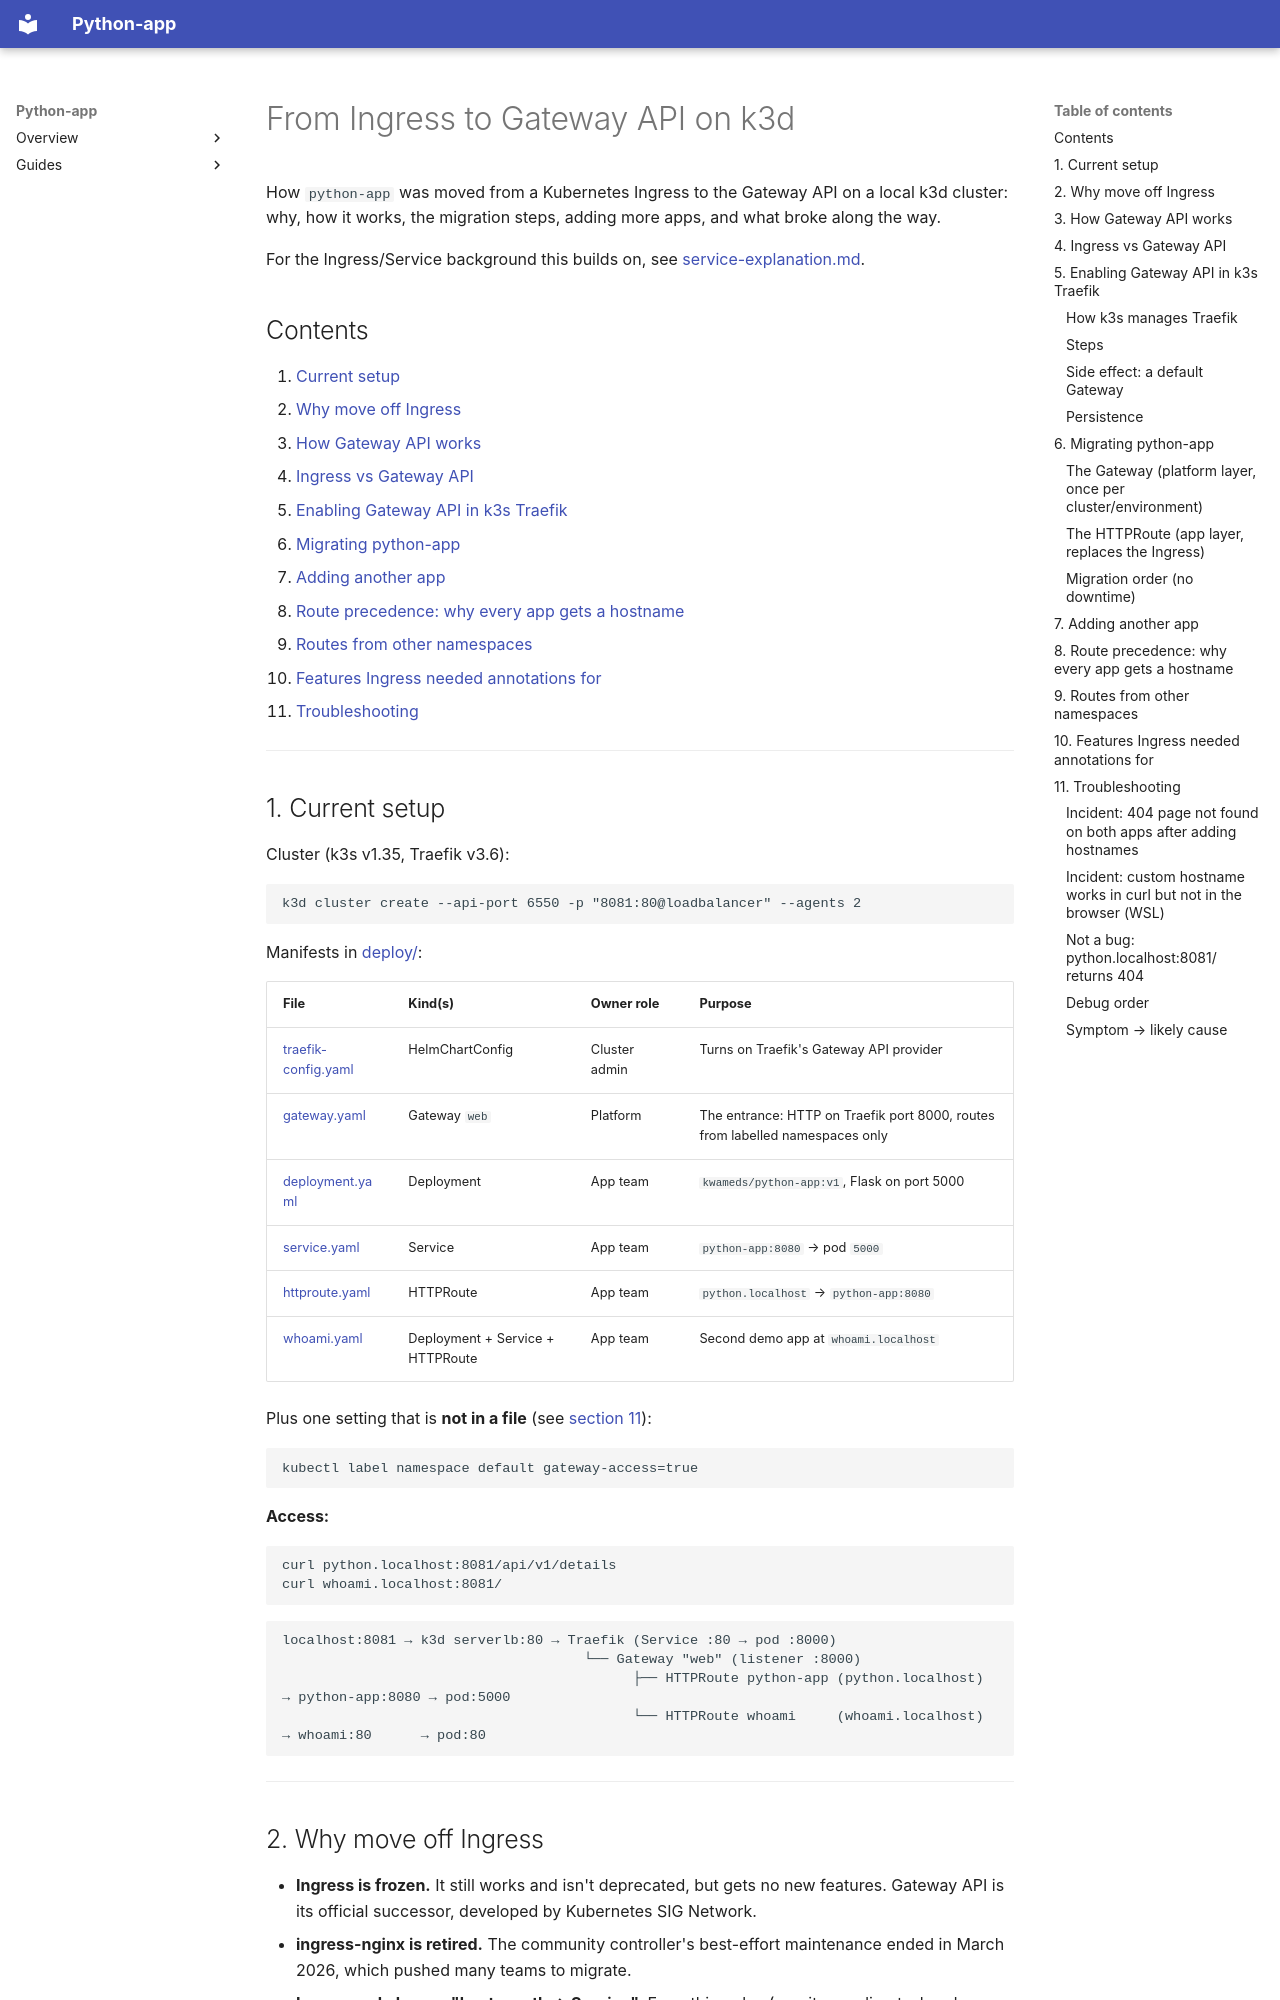

repository: JonesKwameOsei/python-api · page: ingress-to-gateway/index.html · generator: mkdocs

# From Ingress to Gateway API on k3d

How `python-app` was moved from a Kubernetes Ingress to the Gateway API on a local k3d cluster: why, how it works, the migration steps, adding more apps, and what broke along the way.

For the Ingress/Service background this builds on, see [service-explanation.md](service-explanation.md).

## Contents

1. [Current setup](#1-current-setup)
2. [Why move off Ingress](#2-why-move-off-ingress)
3. [How Gateway API works](#3-how-gateway-api-works)
4. [Ingress vs Gateway API](#4-ingress-vs-gateway-api)
5. [Enabling Gateway API in k3s Traefik](#5-enabling-gateway-api-in-k3s-traefik)
6. [Migrating python-app](#6-migrating-python-app)
7. [Adding another app](#7-adding-another-app)
8. [Route precedence: why every app gets a hostname](#8-route-precedence-why-every-app-gets-a-hostname)
9. [Routes from other namespaces](#9-routes-from-other-namespaces)
10. [Features Ingress needed annotations for](#10-features-ingress-needed-annotations-for)
11. [Troubleshooting](#11-troubleshooting)

---

## 1. Current setup

Cluster (k3s v1.35, Traefik v3.6):

```bash
k3d cluster create --api-port 6550 -p "8081:80@loadbalancer" --agents 2
```

Manifests in [deploy/](deploy/):

| File | Kind(s) | Owner role | Purpose |
|---|---|---|---|
| [traefik-config.yaml](deploy/traefik-config.yaml) | HelmChartConfig | Cluster admin | Turns on Traefik's Gateway API provider |
| [gateway.yaml](deploy/gateway.yaml) | Gateway `web` | Platform | The entrance: HTTP on Traefik port 8000, routes from labelled namespaces only |
| [deployment.yaml](deploy/deployment.yaml) | Deployment | App team | `kwameds/python-app:v1`, Flask on port 5000 |
| [service.yaml](deploy/service.yaml) | Service | App team | `python-app:8080` → pod `5000` |
| [httproute.yaml](deploy/httproute.yaml) | HTTPRoute | App team | `python.localhost` → `python-app:8080` |
| [whoami.yaml](deploy/whoami.yaml) | Deployment + Service + HTTPRoute | App team | Second demo app at `whoami.localhost` |

Plus one setting that is **not in a file** (see [section 11](#11-troubleshooting)):

```bash
kubectl label namespace default gateway-access=true
```

**Access:**

```bash
curl python.localhost:8081/api/v1/details
curl whoami.localhost:8081/
```

```
localhost:8081 → k3d serverlb:80 → Traefik (Service :80 → pod :8000)
                                     └── Gateway "web" (listener :8000)
                                           ├── HTTPRoute python-app (python.localhost) → python-app:8080 → pod:5000
                                           └── HTTPRoute whoami     (whoami.localhost) → whoami:80      → pod:80
```

---
